Run: headless pygame with SDL's dummy video driver; simulated clock (each Clock.tick advances the game by its frame time, no real sleeping); random seed 0; keys injected as events and as key.get_pressed() state; no mouse input.
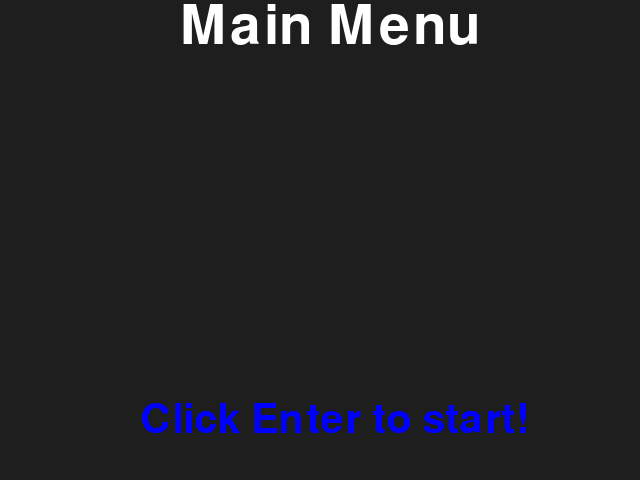
Frame 1 of 4 · flips 1–60 · no input
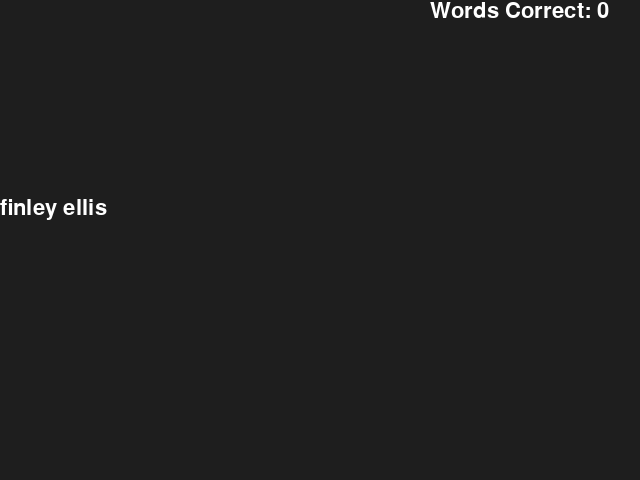
Frame 2 of 4 · flips 61–180 · tapped SPACE, RETURN · held RIGHT (→), D
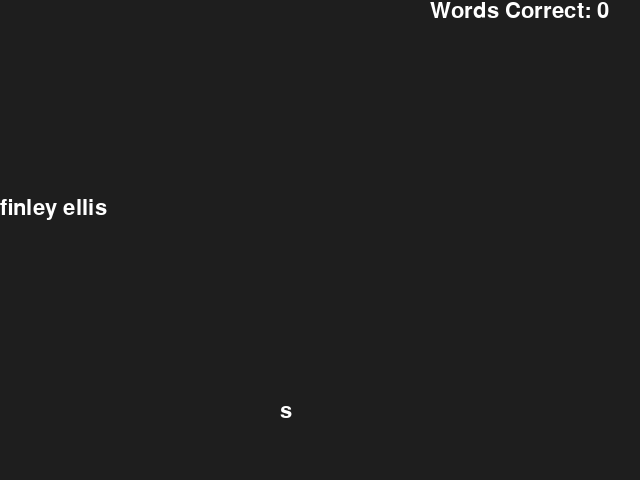
Frame 3 of 4 · flips 181–300 · held DOWN (↓), S
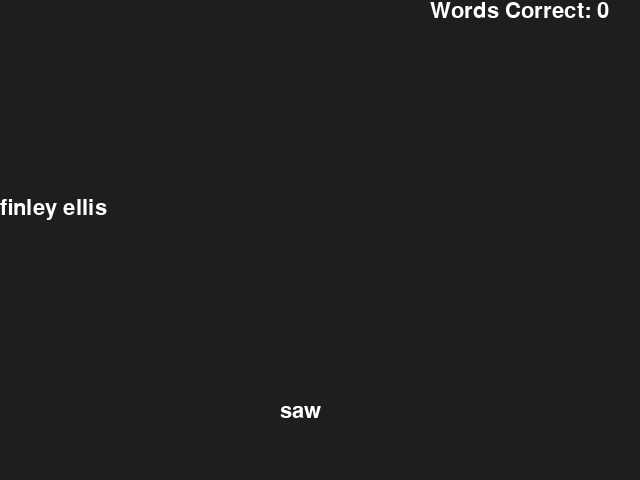
Frame 4 of 4 · flips 301–420 · held LEFT (←), A, UP (↑), W

The pygame program that drew these frames:

import pygame as pg
import random
import time

words = [
    "cannon", "button", "kill", "vigorous", "third", "field", "introduce",
    "changeable", "stream", "swanky", "macho", "tony choi", "precede", "fuzzy",
    "moldy", "monkey", "fax", "elegant", "drain", "humdrum", "chunky",
    "territory", "tame", "disappear", "alert", "pointless", "hug", "party",
    "nauseating", "dizzy", "malicious", "curl", "balance", "street", "tank",
    "riddle", "nice", "remarkable", "difficult", "noise", "heat", "approval",
    "ocean", "acrid", "duck", "correct", "incandescent", "thunder", "ball",
    "skillful", "yaoqi", "mingxao", "junyi", "hanqi", "finley ellis",
    "british", "gorilla", "dopa", "permarandom", "poggers", "chungus"
]


def main_menu():
    screen = pg.display.set_mode((640, 480))
    mainfont = pg.font.Font(None, 80)
    promptfont = pg.font.Font(None, 60)
    color = pg.Color('white')
    clock = pg.time.Clock()
    clock = pg.time.Clock()

    while True:
        for event in pg.event.get():
            if event.type == pg.QUIT:
                return
            elif event.type == pg.KEYDOWN:
                if event.key == pg.K_RETURN:
                    main()

        screen.fill((30, 30, 30))

        menu_surface = mainfont.render("Main Menu ", True, color)
        screen.blit(menu_surface, (180, 0))

        start_prompt = promptfont.render("Click Enter to start!", True,
                                         pg.Color('blue'))
        screen.blit(start_prompt, (140, 400))

        pg.display.flip()
        clock.tick(60)


def main():
    screen = pg.display.set_mode((640, 480))
    font = pg.font.Font(None, 32)
    biggerfont = pg.font.Font(None, 80)
    clock = pg.time.Clock()
    color = pg.Color('white')
    color2 = pg.Color('white')
    text = ''
    rand = random.randrange(0, 61)
    wordType = words[rand]
    move_word = pg.USEREVENT + 1
    x = 0
    xpos = 0
    t = 250
    ypos = random.randrange(99, 301)
    ms = 1
    pg.time.set_timer(move_word, t)
    xd_surface = []

    while True:
        for event in pg.event.get():
            if event.type == move_word:
                xd_surface = font.render(text, True, color)
                xpos = xpos + ms
                screen.blit(xd_surface, ((xpos), ypos))
            elif xpos > 640:
                end_surface = biggerfont.render("Final Score: " + str(x), True,
                                                color)
                screen.blit(end_surface, (50, 240))
                pg.display.update()
                time.sleep(2)
                main_menu()
            elif event.type == pg.QUIT:
                return
            elif event.type == pg.KEYDOWN:
                if event.key == pg.K_RETURN:
                    if text == words[rand]:
                        color2 = pg.Color('green')
                        xd_surface = font.render(wordType, True, color2)
                        screen.blit(xd_surface, (xpos, ypos))
                        pg.display.update()
                        time.sleep(1)
                        color2 = pg.Color('white')
                        x = x + 1
                        ms = ms + 1
                        text = ''
                        rand = random.randrange(0, 61)
                        wordType = words[rand]
                        xpos = 0
                        ypos = random.randrange(50, 380)
                    else:
                        color2 = pg.Color('red')
                        xd_surface = font.render(wordType, True, color2)
                        screen.blit(xd_surface, (xpos, ypos))
                        pg.display.update()
                        print("Wrong!")
                        text = ''
                elif event.key == pg.K_BACKSPACE:
                    text = text[:-1]
                else:
                    text += event.unicode

        screen.fill((30, 30, 30))
        txt_surface = font.render(text, True, color)
        screen.blit(txt_surface, (280, 400))

        xd_surface = font.render(wordType, True, color2)
        screen.blit(xd_surface, (xpos, ypos))

        score_surface = font.render("Words Correct: " + str(x), True, color)
        screen.blit(score_surface, (430, 0))

        pg.display.flip()
        clock.tick(60)


if __name__ == '__main__':
    pg.init()
    pg.display.set_caption('Typing game')
    main_menu()
    main()
    pg.quit()
